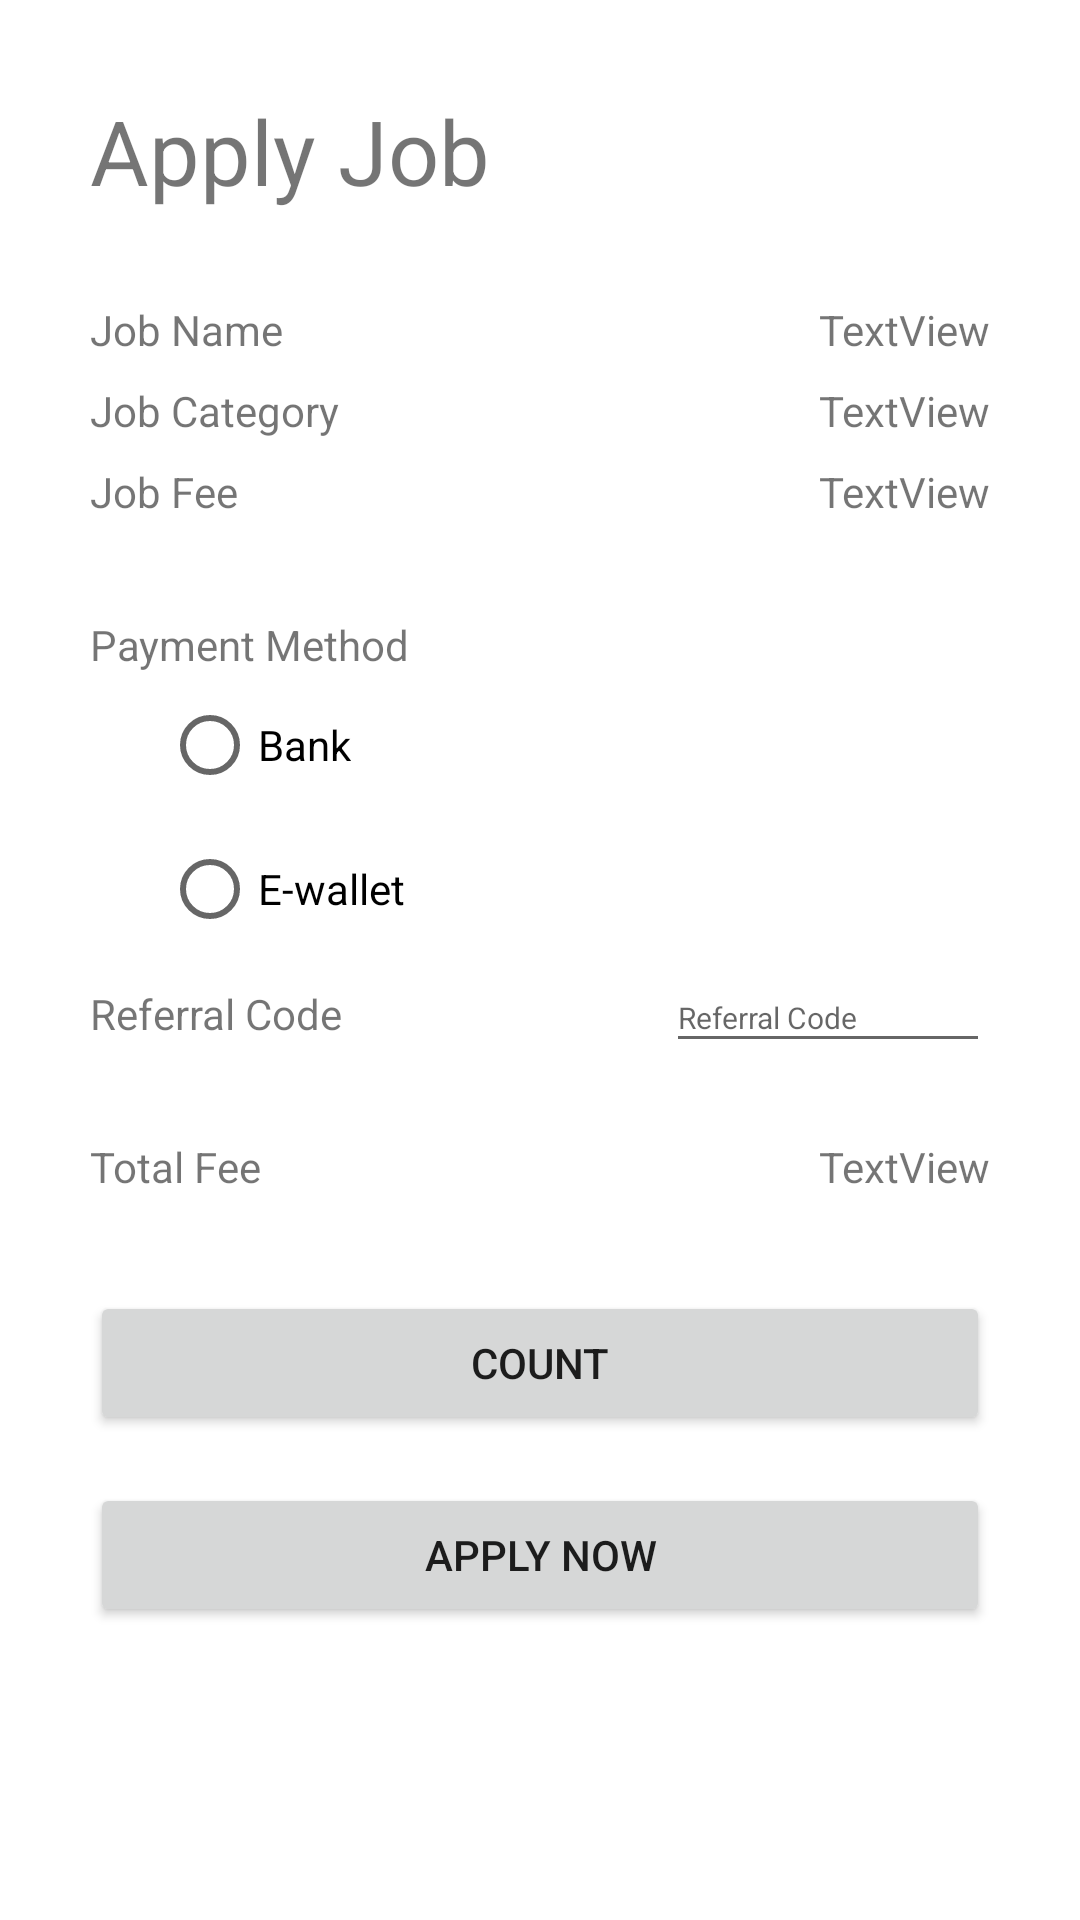

Produce the Android XML layout that renders to this screen, including the resource entries it uses.
<!-- AndroidManifest.xml: application theme Theme.Jworkandroid -->
<!-- res/layout/activity_apply_job.xml -->
<?xml version="1.0" encoding="utf-8"?>
<ScrollView
    xmlns:android="http://schemas.android.com/apk/res/android"
    xmlns:app="http://schemas.android.com/apk/res-auto"
    xmlns:tools="http://schemas.android.com/tools"
    android:layout_width="match_parent"
    android:layout_height="match_parent"
    tools:context=".ApplyJobActivity">

    <androidx.constraintlayout.widget.ConstraintLayout
        android:layout_width="match_parent"
        android:layout_height="match_parent"
        android:orientation="vertical"
        android:padding="30dp">

        <TextView
            android:id="@+id/applyJob"
            android:layout_width="wrap_content"
            android:layout_height="wrap_content"
            android:text="Apply Job"
            android:textSize="30sp"
            app:layout_constraintStart_toStartOf="parent"
            app:layout_constraintTop_toTopOf="parent" />

        <TextView
            android:id="@+id/staticJobName"
            android:layout_width="wrap_content"
            android:layout_height="wrap_content"
            android:layout_marginTop="30dp"
            android:text="Job Name"
            app:layout_constraintStart_toStartOf="parent"
            app:layout_constraintTop_toBottomOf="@+id/applyJob" />

        <TextView
            android:id="@+id/staticJobCategory"
            android:layout_width="wrap_content"
            android:layout_height="wrap_content"
            android:layout_marginTop="8dp"
            android:text="Job Category"
            app:layout_constraintStart_toStartOf="parent"
            app:layout_constraintTop_toBottomOf="@+id/staticJobName" />

        <TextView
            android:id="@+id/job_name"
            android:layout_width="wrap_content"
            android:layout_height="wrap_content"
            android:text="TextView"
            app:layout_constraintBottom_toBottomOf="@+id/staticJobName"
            app:layout_constraintEnd_toEndOf="parent"
            app:layout_constraintTop_toTopOf="@+id/staticJobName" />

        <TextView
            android:id="@+id/job_category"
            android:layout_width="wrap_content"
            android:layout_height="wrap_content"
            android:text="TextView"
            app:layout_constraintBottom_toBottomOf="@+id/staticJobCategory"
            app:layout_constraintEnd_toEndOf="parent"
            app:layout_constraintTop_toTopOf="@+id/staticJobCategory" />

        <TextView
            android:id="@+id/staticFee"
            android:layout_width="51dp"
            android:layout_height="wrap_content"
            android:layout_marginTop="8dp"
            android:text="Job Fee"
            app:layout_constraintStart_toStartOf="parent"
            app:layout_constraintTop_toBottomOf="@+id/staticJobCategory" />

        <TextView
            android:id="@+id/job_fee"
            android:layout_width="wrap_content"
            android:layout_height="wrap_content"
            android:text="TextView"
            app:layout_constraintBottom_toBottomOf="@+id/staticFee"
            app:layout_constraintEnd_toEndOf="parent"
            app:layout_constraintTop_toTopOf="@+id/staticFee" />

        <TextView
            android:id="@+id/staticPayMethod"
            android:layout_width="wrap_content"
            android:layout_height="wrap_content"
            android:layout_marginTop="32dp"
            android:text="Payment Method"
            app:layout_constraintStart_toStartOf="parent"
            app:layout_constraintTop_toBottomOf="@+id/staticFee" />

        <RadioGroup
            android:id="@+id/radioGroup"
            android:layout_width="wrap_content"
            android:layout_height="wrap_content"
            app:layout_constraintStart_toStartOf="parent"
            app:layout_constraintTop_toBottomOf="@+id/staticPayMethod">

            <RadioButton
                android:id="@+id/bank"
                android:layout_width="wrap_content"
                android:layout_height="wrap_content"
                android:layout_marginStart="24dp"
                android:text="Bank" />

            <RadioButton
                android:id="@+id/ewallet"
                android:layout_width="wrap_content"
                android:layout_height="wrap_content"
                android:layout_marginStart="24dp"
                android:text="E-wallet" />
        </RadioGroup>

        <TextView
            android:id="@+id/textCode"
            android:layout_width="wrap_content"
            android:layout_height="wrap_content"
            android:layout_marginTop="8dp"
            android:text="Referral Code"
            app:layout_constraintStart_toStartOf="parent"
            app:layout_constraintTop_toBottomOf="@+id/radioGroup" />

        <EditText
            android:id="@+id/referral_code"
            android:layout_width="108dp"
            android:layout_height="33dp"
            android:ems="10"
            android:hint="Referral Code"
            android:inputType="textPersonName"
            android:textSize="10sp"
            app:layout_constraintBottom_toBottomOf="@+id/textCode"
            app:layout_constraintEnd_toEndOf="parent"
            app:layout_constraintTop_toTopOf="@+id/textCode" />

        <TextView
            android:id="@+id/staticTotalFee"
            android:layout_width="wrap_content"
            android:layout_height="wrap_content"
            android:layout_marginTop="32dp"
            android:text="Total Fee"
            app:layout_constraintStart_toStartOf="parent"
            app:layout_constraintTop_toBottomOf="@+id/textCode" />

        <TextView
            android:id="@+id/total_fee"
            android:layout_width="wrap_content"
            android:layout_height="wrap_content"
            android:text="TextView"
            app:layout_constraintBottom_toBottomOf="@+id/staticTotalFee"
            app:layout_constraintEnd_toEndOf="parent"
            app:layout_constraintTop_toTopOf="@+id/staticTotalFee" />

        <Button
            android:id="@+id/btnCount"
            android:layout_width="match_parent"
            android:layout_height="wrap_content"
            android:layout_marginTop="32dp"
            android:text="Count"
            app:layout_constraintEnd_toEndOf="parent"
            app:layout_constraintStart_toStartOf="parent"
            app:layout_constraintTop_toBottomOf="@+id/staticTotalFee" />

        <Button
            android:id="@+id/btnApply"
            android:layout_width="match_parent"
            android:layout_height="wrap_content"
            android:layout_marginTop="16dp"
            android:text="Apply Now"
            app:layout_constraintEnd_toEndOf="parent"
            app:layout_constraintHorizontal_bias="0.262"
            app:layout_constraintStart_toStartOf="parent"
            app:layout_constraintTop_toBottomOf="@+id/btnCount" />

    </androidx.constraintlayout.widget.ConstraintLayout>
</ScrollView>
<!-- resources referenced by this layout -->
<resources>
  <style name="Theme.Jworkandroid" parent="Theme.MaterialComponents.DayNight.DarkActionBar">
          
          <item name="colorPrimary">@color/teal_200</item>
          <item name="colorPrimaryVariant">@color/teal_700</item>
          <item name="colorOnPrimary">@color/white</item>
          
          <item name="colorSecondary">@color/teal_200</item>
          <item name="colorSecondaryVariant">@color/teal_700</item>
          <item name="colorOnSecondary">@color/black</item>
          
          <item name="android:statusBarColor" tools:targetApi="l">?attr/colorPrimaryVariant</item>
          
      </style>
  <color name="teal_200">#FF03DAC5</color>
  <color name="teal_700">#FF018786</color>
  <color name="white">#FFFFFFFF</color>
  <color name="black">#FF000000</color>
</resources>
